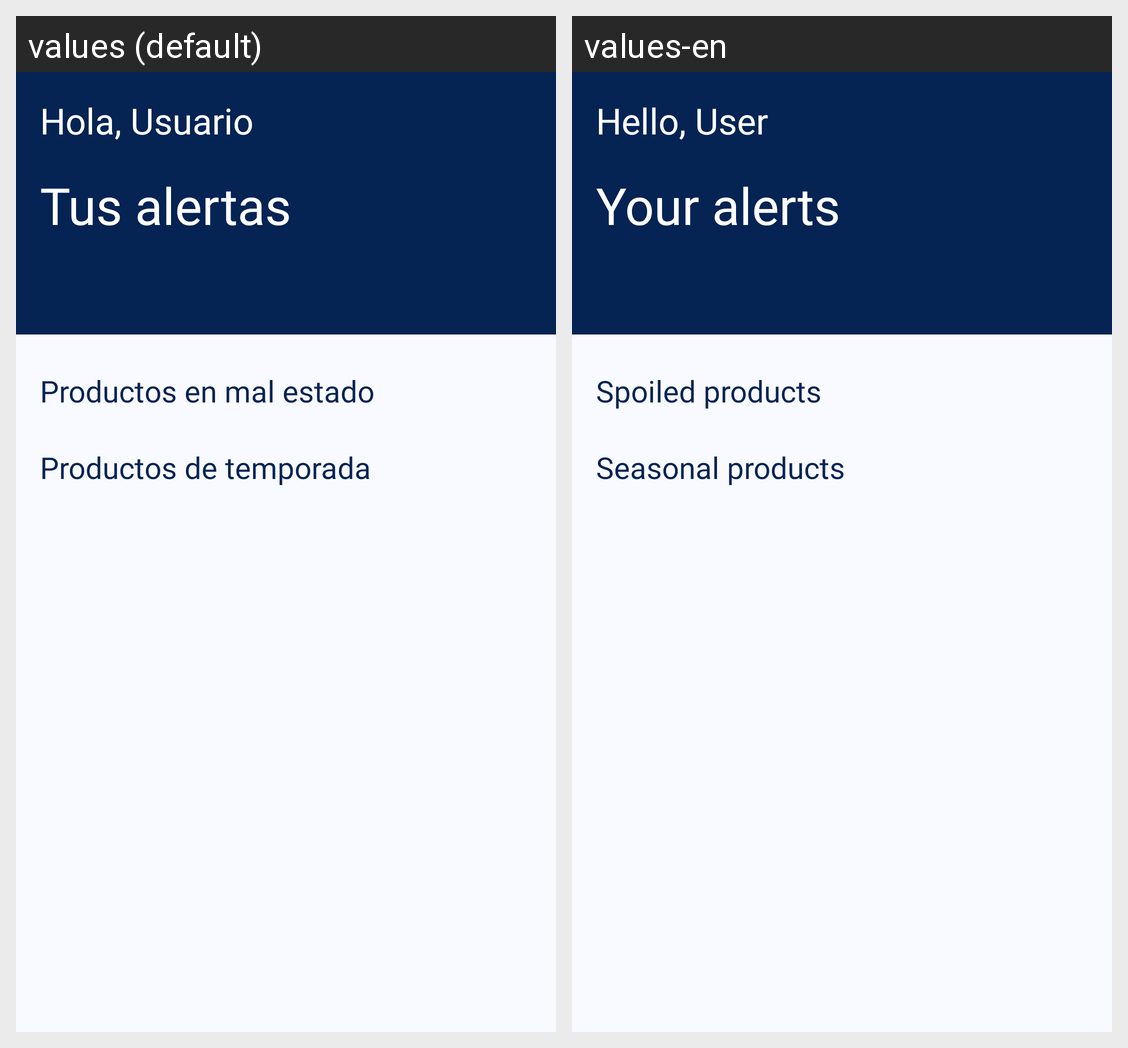

Strings drawn on this Android screen and how each of the app's shown locales translates them:
Android screen res/layout/fragment_alerts.xml rendered under 2 locales, left to right: values (default), values-en. Device: Nexus 5 (rendered at 1080×1920; each locale shown at half size, 540×960, under a caption strip naming it); theme Theme.SmartFreezer.
Strings drawn on this screen, with the default value and each locale's value (text and hints the layout hard-codes, and strings that could not be matched under every locale, appear in the picture but are not listed):

hola_usuario
  values: Hola, Usuario
  values-en: Hello, User

tus_alertas
  values: Tus alertas
  values-en: Your alerts

productos_en_mal_estado
  values: Productos en mal estado
  values-en: Spoiled products

productos_de_temporada
  values: Productos de temporada
  values-en: Seasonal products
